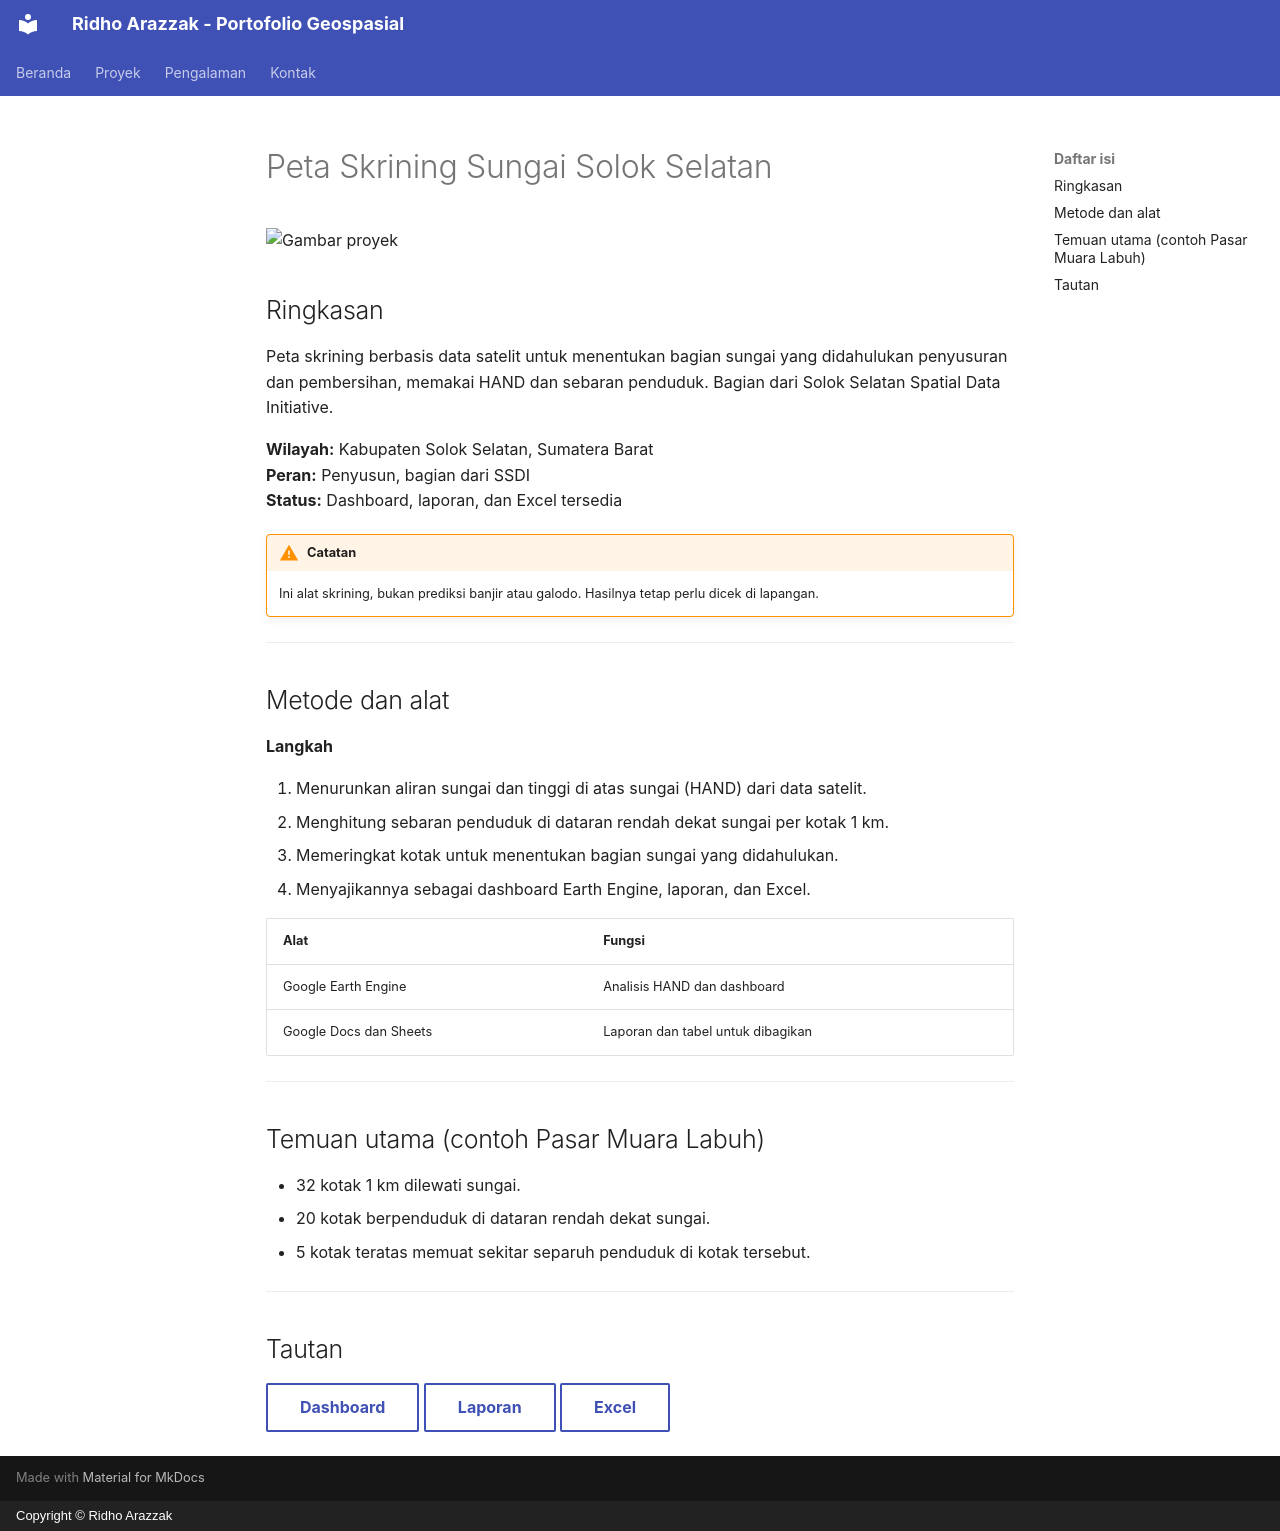

repository: ridhoarazzak/Portofolio-GIS · page: skrining-sungai-solsel/index.html · generator: mkdocs · copyright: Copyright © Ridho Arazzak

# Peta Skrining Sungai Solok Selatan

![Gambar proyek](../assets/images/placeholder-project.png)

## Ringkasan

Peta skrining berbasis data satelit untuk menentukan bagian sungai yang didahulukan penyusuran dan pembersihan, memakai HAND dan sebaran penduduk. Bagian dari Solok Selatan Spatial Data Initiative.

**Wilayah:** Kabupaten Solok Selatan, Sumatera Barat  
**Peran:** Penyusun, bagian dari SSDI  
**Status:** Dashboard, laporan, dan Excel tersedia

!!! warning "Catatan"
    Ini alat skrining, bukan prediksi banjir atau galodo. Hasilnya tetap perlu dicek di lapangan.

---

## Metode dan alat

**Langkah**

1. Menurunkan aliran sungai dan tinggi di atas sungai (HAND) dari data satelit.
2. Menghitung sebaran penduduk di dataran rendah dekat sungai per kotak 1 km.
3. Memeringkat kotak untuk menentukan bagian sungai yang didahulukan.
4. Menyajikannya sebagai dashboard Earth Engine, laporan, dan Excel.

| Alat | Fungsi |
|------|--------|
| Google Earth Engine | Analisis HAND dan dashboard |
| Google Docs dan Sheets | Laporan dan tabel untuk dibagikan |

---

## Temuan utama (contoh Pasar Muara Labuh)

- 32 kotak 1 km dilewati sungai.
- 20 kotak berpenduduk di dataran rendah dekat sungai.
- 5 kotak teratas memuat sekitar separuh penduduk di kotak tersebut.

---

## Tautan

[Dashboard](#){ .md-button }
[Laporan](#){ .md-button }
[Excel](#){ .md-button }
